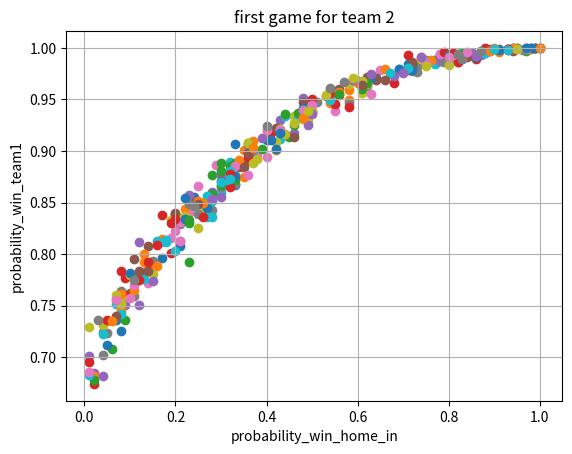

Generate this figure with matplotlib:
# by of probability of win out of house
import random
import matplotlib.pyplot as plt


def func(probability_win_home_out):
    n = 1000
    games_cnt_team1 = 4
    games_cnt_team2 = 7 - games_cnt_team1

    probability_win_home_in = 0.9
    values = [1, 2]
    probabilities_in = [probability_win_home_in, 1 - probability_win_home_in]
    probabilities_out = [probability_win_home_out, 1 - probability_win_home_out]

    cnt_team1 = 0
    cnt_team2 = 0
    for i in range(1, n + 1):
        wins_team1 = 0
        wins_team2 = 0
        ground_team1 = 0
        ground_team2 = 0
        for j in range(1, 9):
            if wins_team2 == 4:
                cnt_team2 = cnt_team2 + 1
                break
            elif wins_team1 == 4:
                cnt_team1 = cnt_team1 + 1
                break
            which_ground = random.randint(1, 2)
            if ground_team2 == 3:
                if games_cnt_team1 == 4:
                    which_ground = 1
                else:
                    which_ground = 2
            if j == 1:
                which_ground = 2
            if which_ground == 1:
                ground_team1 = ground_team1 + 1
                buff = random.choices(values, probabilities_in)[0]
                if buff == 1:
                    wins_team1 = wins_team1 + 1
                else:
                    wins_team2 = wins_team2 + 1
            else:
                ground_team2 = ground_team2 + 1
                buff = buff = random.choices(values, probabilities_out)[0]
                if buff == 1:
                    wins_team1 = wins_team1 + 1
                else:
                    wins_team2 = wins_team2 + 1
    return cnt_team1 / n


for i in range(1, 400):
    x = random.randint(1, 100) / 100
    y = func(x)
    plt.plot(x, y)
    plt.scatter(x, y)

plt.xlabel('probability_win_home_in')
plt.ylabel('probability_win_team1')
plt.title('first game for team 2')
plt.grid(True)
plt.show()
